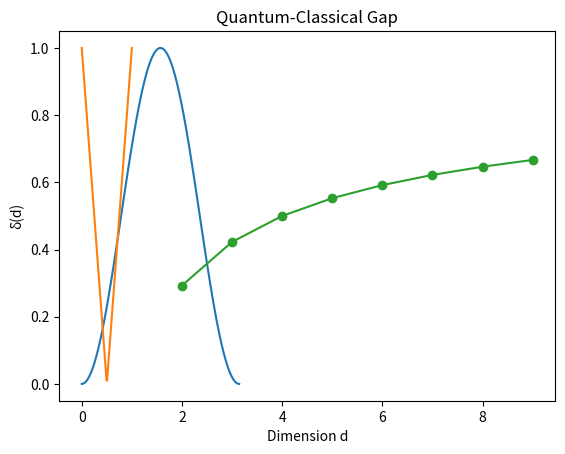

The matplotlib source for this figure:
import numpy as np
import matplotlib.pyplot as plt

# 1. Decoherence error for qubit
theta = np.linspace(0, np.pi, 100)
delta = np.sin(theta)**2  # Simplified model
plt.plot(theta, delta)
plt.xlabel("Superposition angle θ")
plt.ylabel("δ(ρ)")
plt.title("Quantum-Classical Gap")

# 2. Fixed-point error
rho = np.linspace(0, 1, 100)  # Mixing parameter
error = np.abs(rho - (1 - rho))  # For g = σz
plt.plot(rho, error)
plt.xlabel("State ρ")
plt.ylabel("‖g(ρ) - ρ‖")

# 3. Surjectivity defect vs dimension
d = np.arange(2, 10)
delta_d = 1 - 1/np.sqrt(d)
plt.plot(d, delta_d, 'o-')
plt.xlabel("Dimension d")
plt.ylabel("δ(d)")